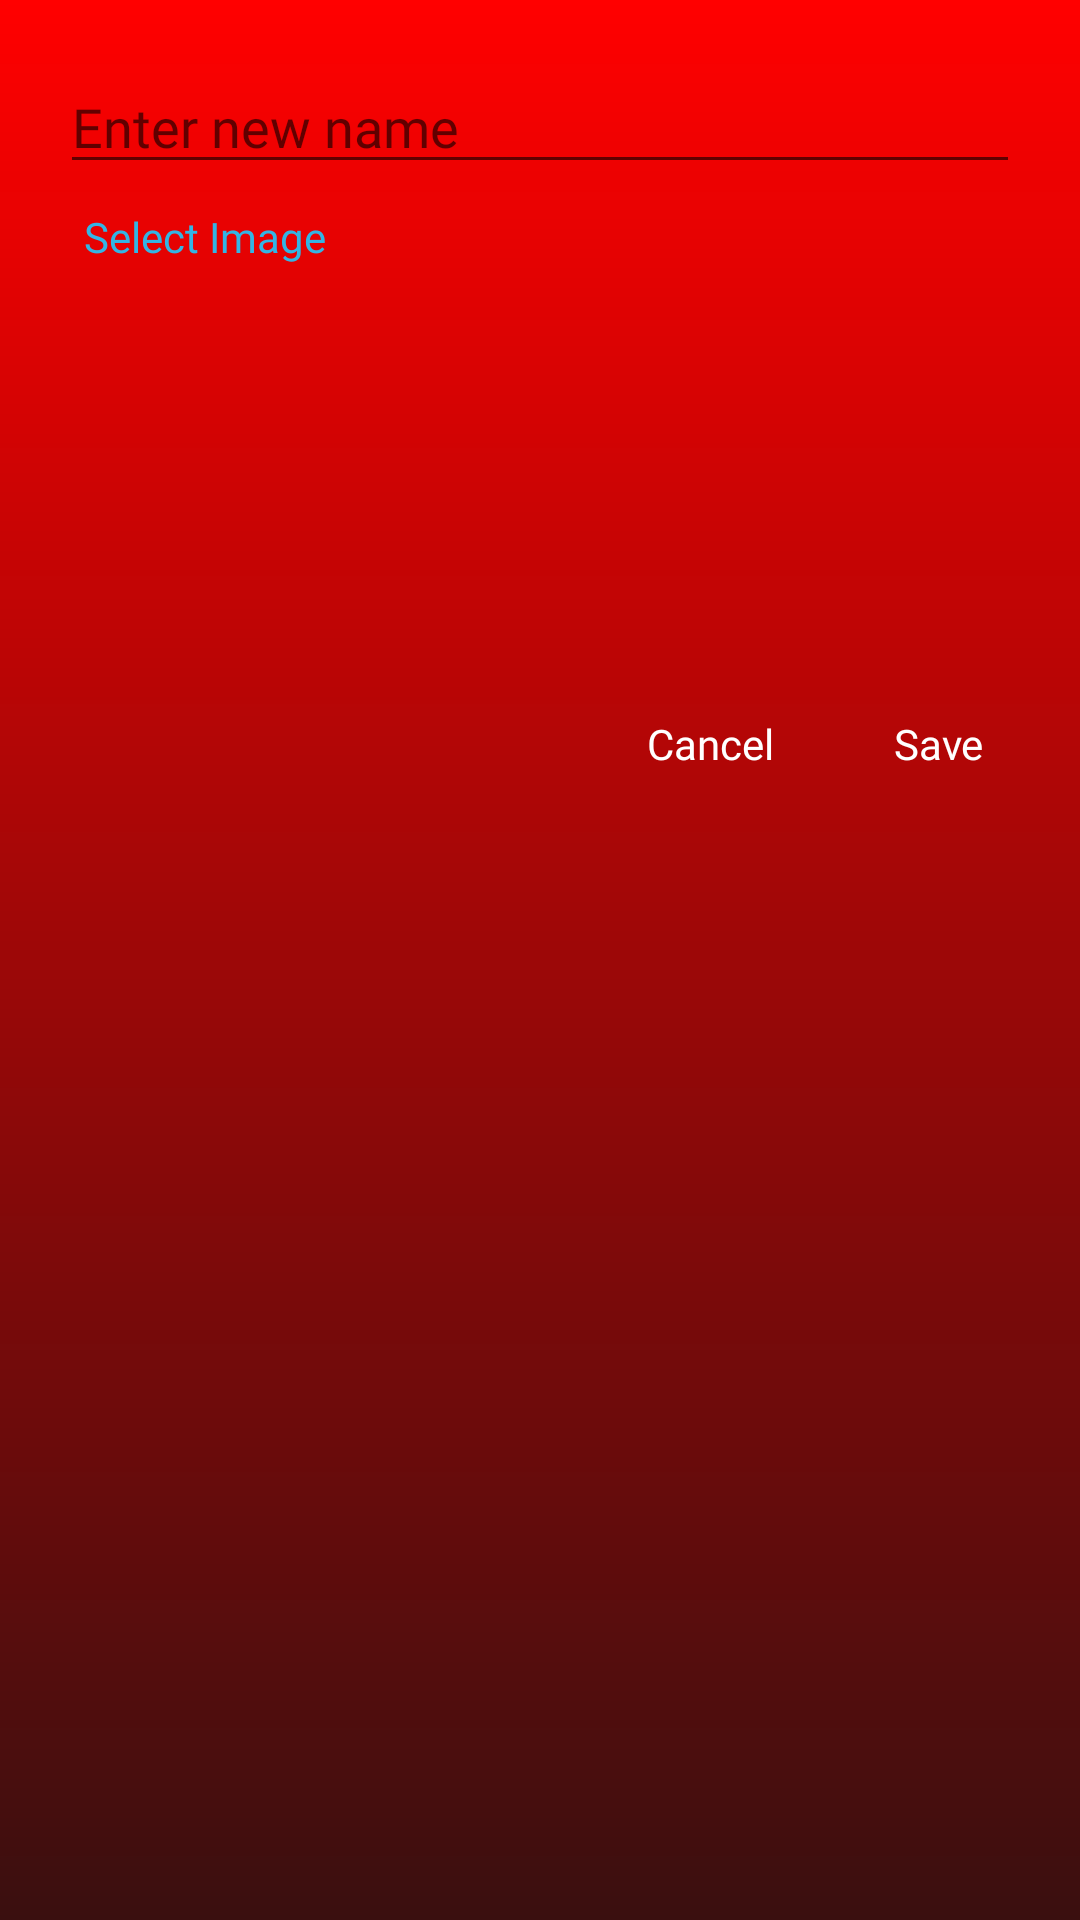

This screen was rendered from an Android layout file. Write that file and the resources it references.
<!-- AndroidManifest.xml: application theme Theme.KonKhmerMovie -->
<!-- res/layout/dialog_edit_profile_custom_buttons.xml -->
<?xml version="1.0" encoding="utf-8"?>
<LinearLayout xmlns:android="http://schemas.android.com/apk/res/android"
    android:orientation="vertical"
    android:padding="20dp"
    android:layout_width="wrap_content"
    android:layout_height="wrap_content"
    android:background="@drawable/bg_dialog_gradient">


    <EditText
        android:id="@+id/etNewName"
        android:layout_width="match_parent"
        android:fontFamily="@font/movie"
        android:layout_height="wrap_content"
        android:hint="Enter new name" />

    <TextView
        android:id="@+id/btnSelectImage"
        android:layout_width="wrap_content"
        android:layout_height="wrap_content"
        android:fontFamily="@font/movie"
        android:text="Select Image"
        android:textColor="@android:color/holo_blue_light"
        android:padding="8dp" />

    <ImageView
        android:id="@+id/ivPreview"
        android:layout_width="100dp"
        android:layout_height="100dp"
        android:layout_marginTop="10dp"
        android:scaleType="centerCrop" />

    <LinearLayout
        android:layout_marginTop="20dp"
        android:layout_width="match_parent"
        android:layout_height="wrap_content"
        android:orientation="horizontal"
        android:gravity="end">

        <TextView
            android:id="@+id/btnCancel"
            android:layout_width="wrap_content"
            android:layout_height="wrap_content"
            android:text="Cancel"
            android:textColor="#FFFFFF"
            android:fontFamily="@font/movie"
            android:padding="12dp"
            android:background="?attr/selectableItemBackground"
            android:clickable="true" />

        <TextView
            android:id="@+id/btnSave"
            android:layout_width="wrap_content"
            android:layout_height="wrap_content"
            android:text="Save"
            android:textColor="#FFFFFF"
            android:fontFamily="@font/movie"
            android:padding="12dp"
            android:layout_marginStart="16dp"
            android:background="?attr/selectableItemBackground"
            android:clickable="true" />
    </LinearLayout>
</LinearLayout>
<!-- resources referenced by this layout -->
<resources>
  <!-- drawable bg_dialog_gradient (drawable) -->
  <?xml version="1.0" encoding="utf-8"?>
  <shape xmlns:android="http://schemas.android.com/apk/res/android"
      android:shape="rectangle">
  
      <gradient
          android:startColor="#FF0000"
          android:endColor="#3A0F0F"
          android:angle="270"/>
      <corners android:radius="0dp" />
  </shape>
  <style name="Theme.KonKhmerMovie" parent="Theme.MaterialComponents.DayNight.NoActionBar">
          
          <item name="fontFamily">@font/movie</item>
  
          
          <item name="textAppearanceHeadline6">@style/Headline6Font</item>
          <item name="textAppearanceBody1">@style/Body1Font</item>
          <item name="textAppearanceBody2">@style/Body2Font</item>
  
          
          <item name="colorPrimary">@color/purple_500</item>
          <item name="colorPrimaryVariant">@color/purple_700</item>
          <item name="colorOnPrimary">@color/white</item>
          <item name="textInputStyle">@style/Widget.MaterialComponents.TextInputLayout.OutlinedBox</item>
      </style>
  <style name="Headline6Font" parent="TextAppearance.MaterialComponents.Headline6">
          <item name="fontFamily">@font/movie</item>
      </style>
  <style name="Body1Font" parent="TextAppearance.MaterialComponents.Body1">
          <item name="fontFamily">@font/movie</item>
      </style>
  <style name="Body2Font" parent="TextAppearance.MaterialComponents.Body2">
          <item name="fontFamily">@font/movie</item>
      </style>
  <color name="purple_500">#FF0000</color>
  <color name="purple_700">#3700B3</color>
  <color name="white">#FFFFFFFF</color>
</resources>
